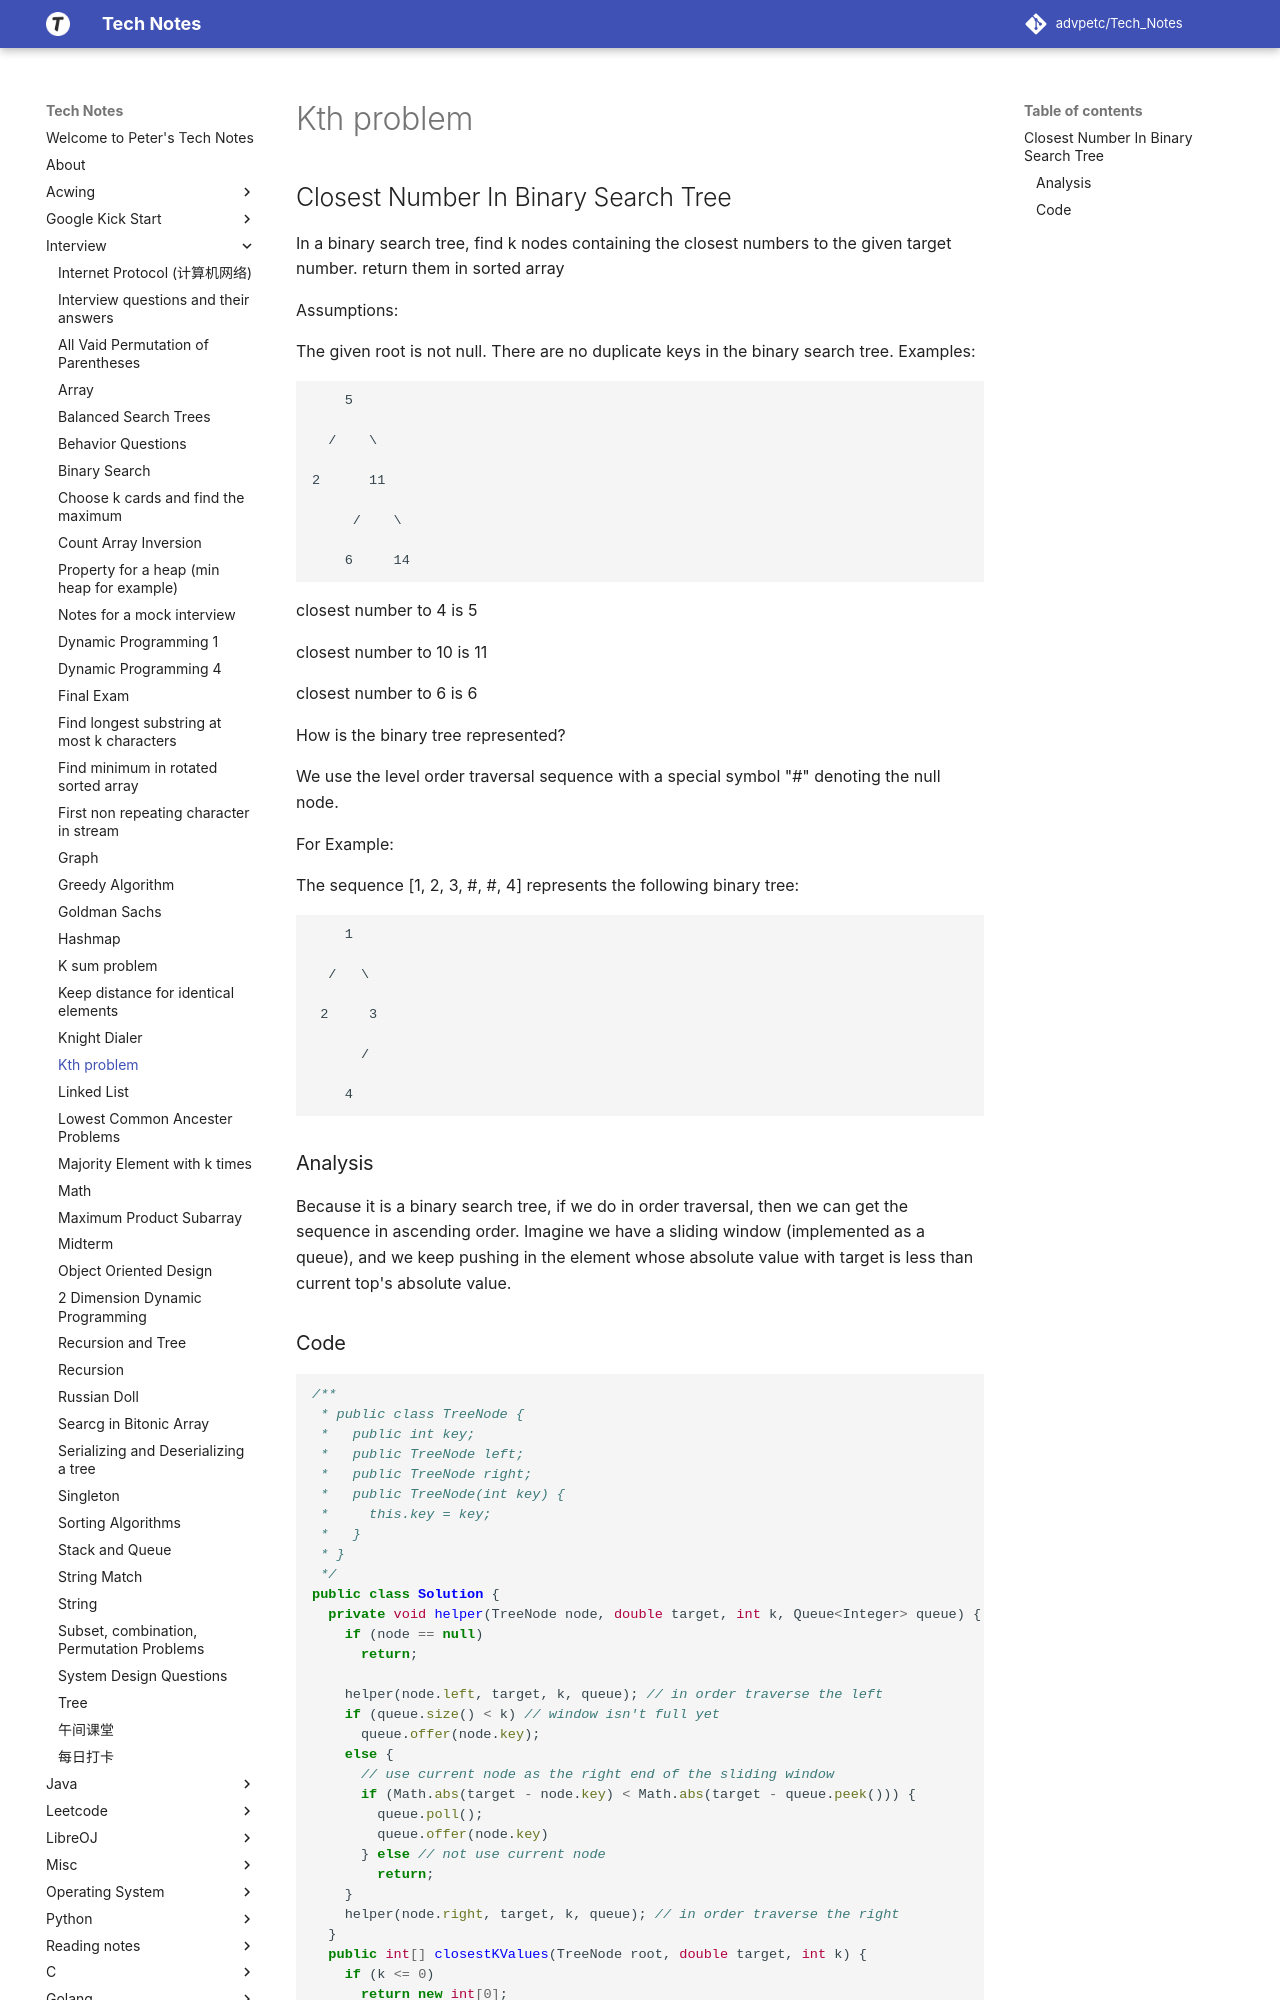

repository: advpetc/tech_notes · page: Interview/kth-problem/index.html · generator: mkdocs

## Closest Number In Binary Search Tree

In a binary search tree, find k nodes containing the closest numbers to the given target number. return them in sorted array

Assumptions:

The given root is not null.
There are no duplicate keys in the binary search tree.
Examples:
```
    5

  /    \

2      11

     /    \

    6     14
```
closest number to 4 is 5

closest number to 10 is 11

closest number to 6 is 6

How is the binary tree represented?

We use the level order traversal sequence with a special symbol "#" denoting the null node.

For Example:

The sequence [1, 2, 3, #, #, 4] represents the following binary tree:
```
    1

  /   \

 2     3

      /

    4
```

### Analysis

Because it is a binary search tree, if we do in order traversal, then we can get the sequence in ascending order. Imagine we have a sliding window (implemented as a queue), and we keep pushing in the element whose absolute value with target is less than current top's absolute value.
